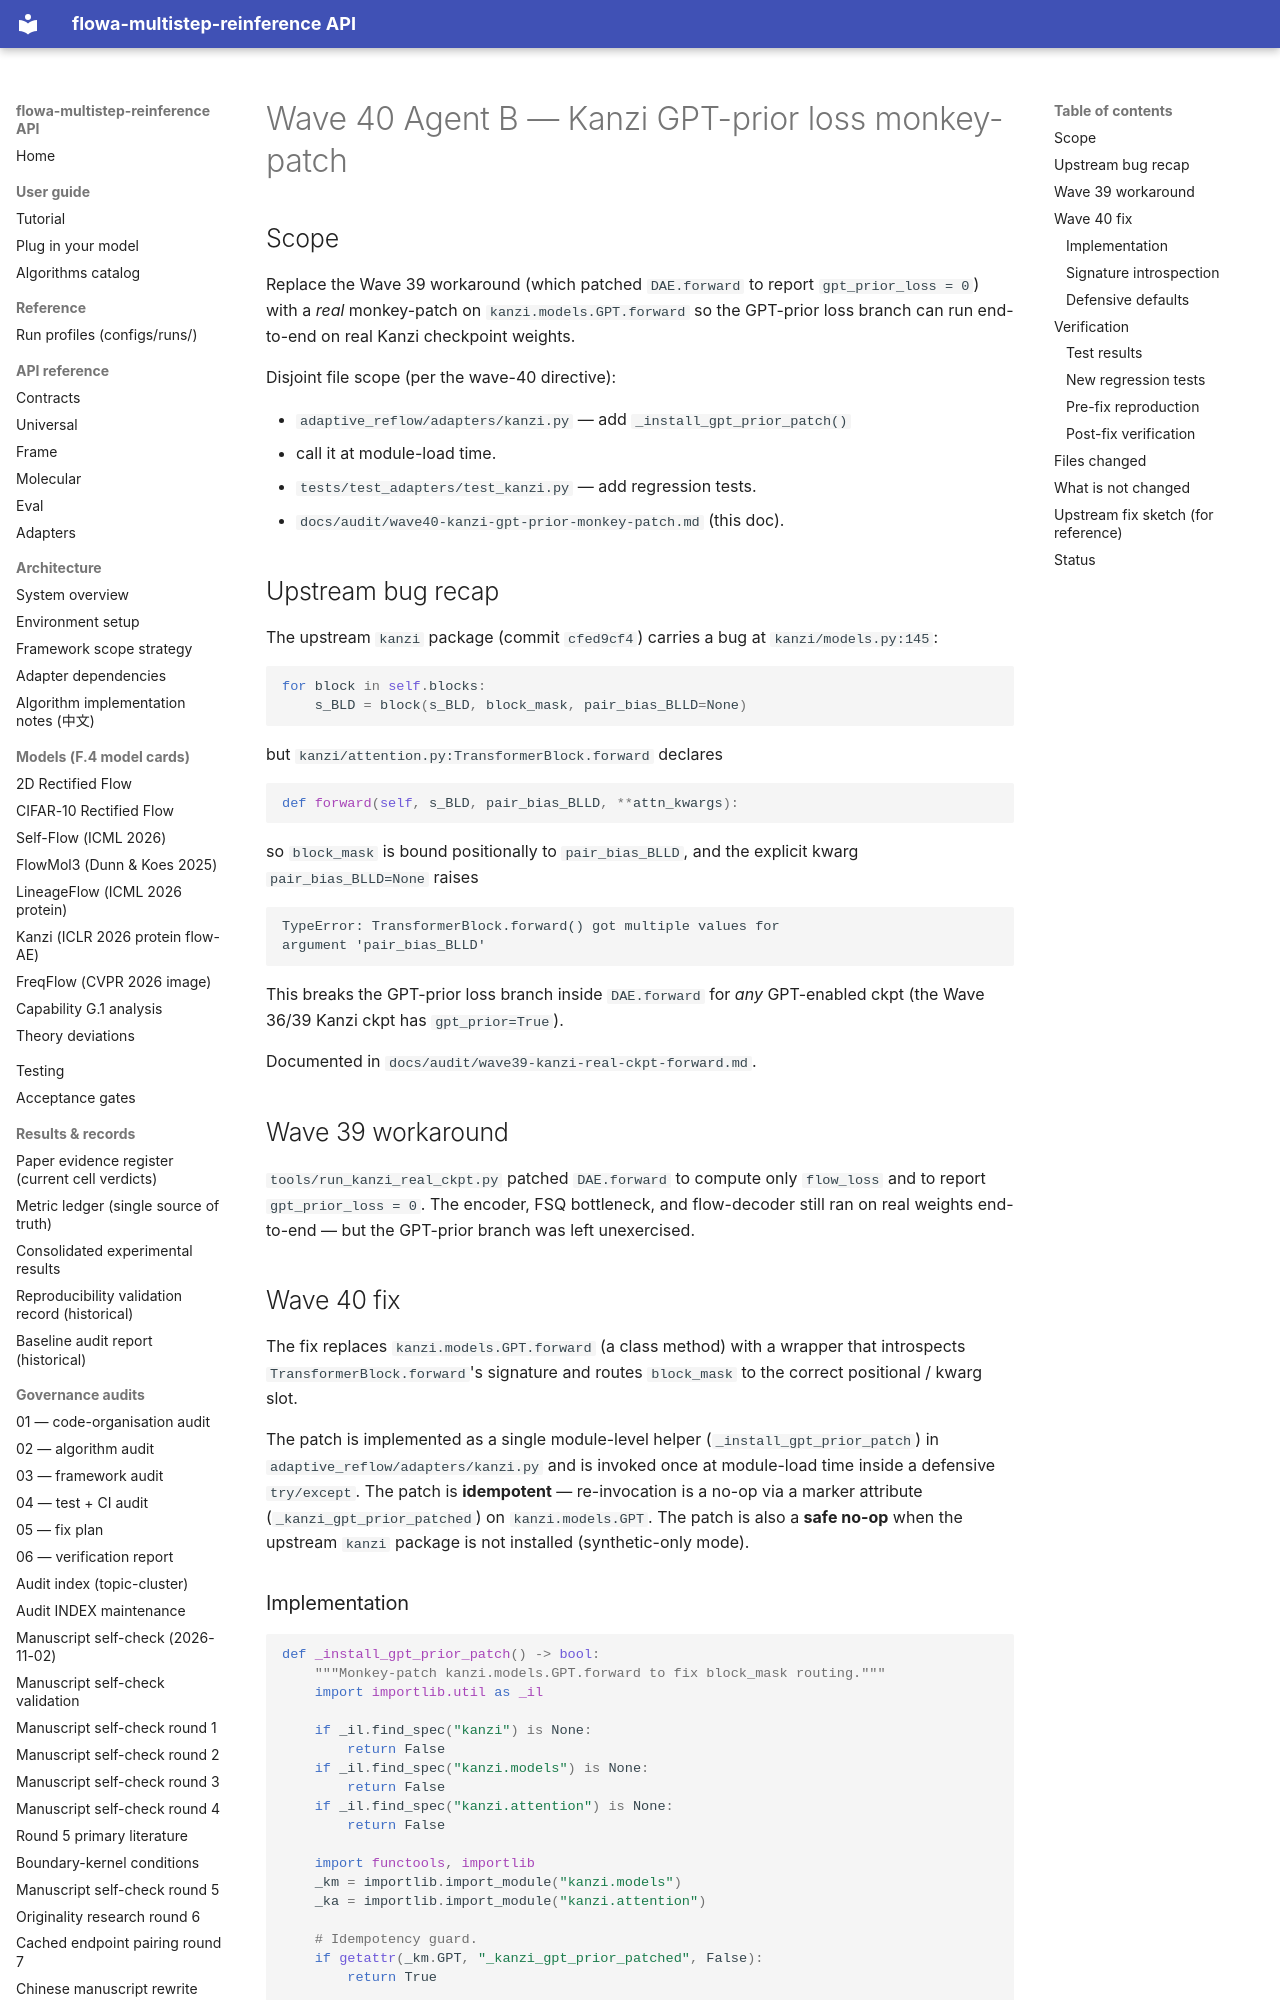

repository: silverenternal/flowa-multistep-reinference · page: ARCHIVE/audit-waves-1-99/wave40-kanzi-gpt-prior-monkey-patch/index.html · generator: mkdocs

# Wave 40 Agent B — Kanzi GPT-prior loss monkey-patch

## Scope

Replace the Wave 39 workaround (which patched `DAE.forward` to report
`gpt_prior_loss = 0`) with a *real* monkey-patch on
`kanzi.models.GPT.forward` so the GPT-prior loss branch can run
end-to-end on real Kanzi checkpoint weights.

Disjoint file scope (per the wave-40 directive):

- `adaptive_reflow/adapters/kanzi.py` — add `_install_gpt_prior_patch()`
  + call it at module-load time.
- `tests/test_adapters/test_kanzi.py` — add regression tests.
- `docs/audit/wave40-kanzi-gpt-prior-monkey-patch.md` (this doc).

## Upstream bug recap

The upstream `kanzi` package (commit `cfed9cf4`) carries a bug at
`kanzi/models.py:145`:

```python
for block in self.blocks:
    s_BLD = block(s_BLD, block_mask, pair_bias_BLLD=None)
```

but `kanzi/attention.py:TransformerBlock.forward` declares

```python
def forward(self, s_BLD, pair_bias_BLLD, **attn_kwargs):
```

so `block_mask` is bound positionally to `pair_bias_BLLD`, and the
explicit kwarg `pair_bias_BLLD=None` raises

```
TypeError: TransformerBlock.forward() got multiple values for
argument 'pair_bias_BLLD'
```

This breaks the GPT-prior loss branch inside `DAE.forward` for *any*
GPT-enabled ckpt (the Wave 36/39 Kanzi ckpt has `gpt_prior=True`).

Documented in `docs/audit/wave39-kanzi-real-ckpt-forward.md`.

## Wave 39 workaround

`tools/run_kanzi_real_ckpt.py` patched `DAE.forward` to compute only
`flow_loss` and to report `gpt_prior_loss = 0`. The encoder,
FSQ bottleneck, and flow-decoder still ran on real weights
end-to-end — but the GPT-prior branch was left unexercised.

## Wave 40 fix

The fix replaces `kanzi.models.GPT.forward` (a class method) with a
wrapper that introspects `TransformerBlock.forward`'s signature and
routes `block_mask` to the correct positional / kwarg slot.

The patch is implemented as a single module-level helper
(`_install_gpt_prior_patch`) in
`adaptive_reflow/adapters/kanzi.py` and is invoked once at
module-load time inside a defensive `try/except`. The patch is
**idempotent** — re-invocation is a no-op via a marker attribute
(`_kanzi_gpt_prior_patched`) on `kanzi.models.GPT`. The patch is
also a **safe no-op** when the upstream `kanzi` package is not
installed (synthetic-only mode).
